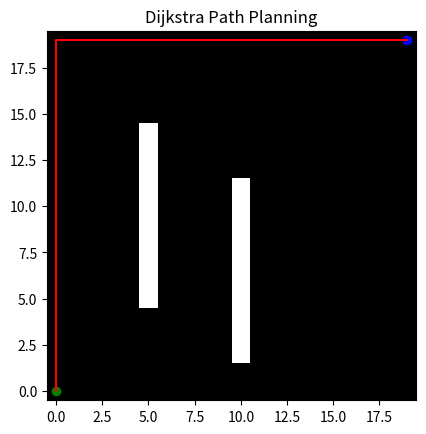

Recreate this plot in Python.
"""
Dijkstra ALgorithm - It assumes that we know the full map 
                     Each move has a cost
                     It always expand the cheapest know path first 
                     Always optimal 
                     BUT - slow for large maps and No heuristic is used

                

"""
#Dijkstra on a grid 

import numpy as np
import heapq
import matplotlib.pyplot as plt

# Create map
GRID_SIZE = 20

grid = np.zeros((GRID_SIZE, GRID_SIZE))

# obstacles
grid[5, 5:15] = 1
grid[10, 2:12] = 1

#Start and goal 
start = (0, 0)
goal = (19, 19)

#Dijksta function 
def dijkstra(grid, start, goal):

    rows, cols = grid.shape

    dist = np.full((rows, cols), np.inf)
    dist[start] = 0

    parent = {}

    pq = []
    heapq.heappush(pq, (0, start))

    directions = [(1,0), (-1,0), (0,1), (0,-1)]

    while pq:

        current_dist, (x, y) = heapq.heappop(pq)

        if (x, y) == goal:
            break

        for dx, dy in directions:
            nx, ny = x + dx, y + dy

            if 0 <= nx < rows and 0 <= ny < cols:

                if grid[nx, ny] == 1:
                    continue

                new_dist = current_dist + 1

                if new_dist < dist[nx, ny]:
                    dist[nx, ny] = new_dist
                    parent[(nx, ny)] = (x, y)
                    heapq.heappush(pq, (new_dist, (nx, ny)))

    return parent


#Reconstruct path

def get_path(parent, start, goal):

    path = []
    node = goal

    while node != start:
        path.append(node)
        node = parent.get(node, start)

    path.append(start)
    path.reverse()

    return path

#Run Dijkstra
parent = dijkstra(grid, start, goal)
path = get_path(parent, start, goal)

#Visualize
plt.imshow(grid.T, origin='lower', cmap='gray')

px = [p[0] for p in path]
py = [p[1] for p in path]

plt.plot(px, py, 'r-')
plt.scatter(start[0], start[1], c='green')
plt.scatter(goal[0], goal[1], c='blue')

plt.title("Dijkstra Path Planning")
plt.show()


"""
Limitatiosn of Dijkstra's Algorithm:
  -Explores everything equally
  -Does not know the goal direction 

"""
